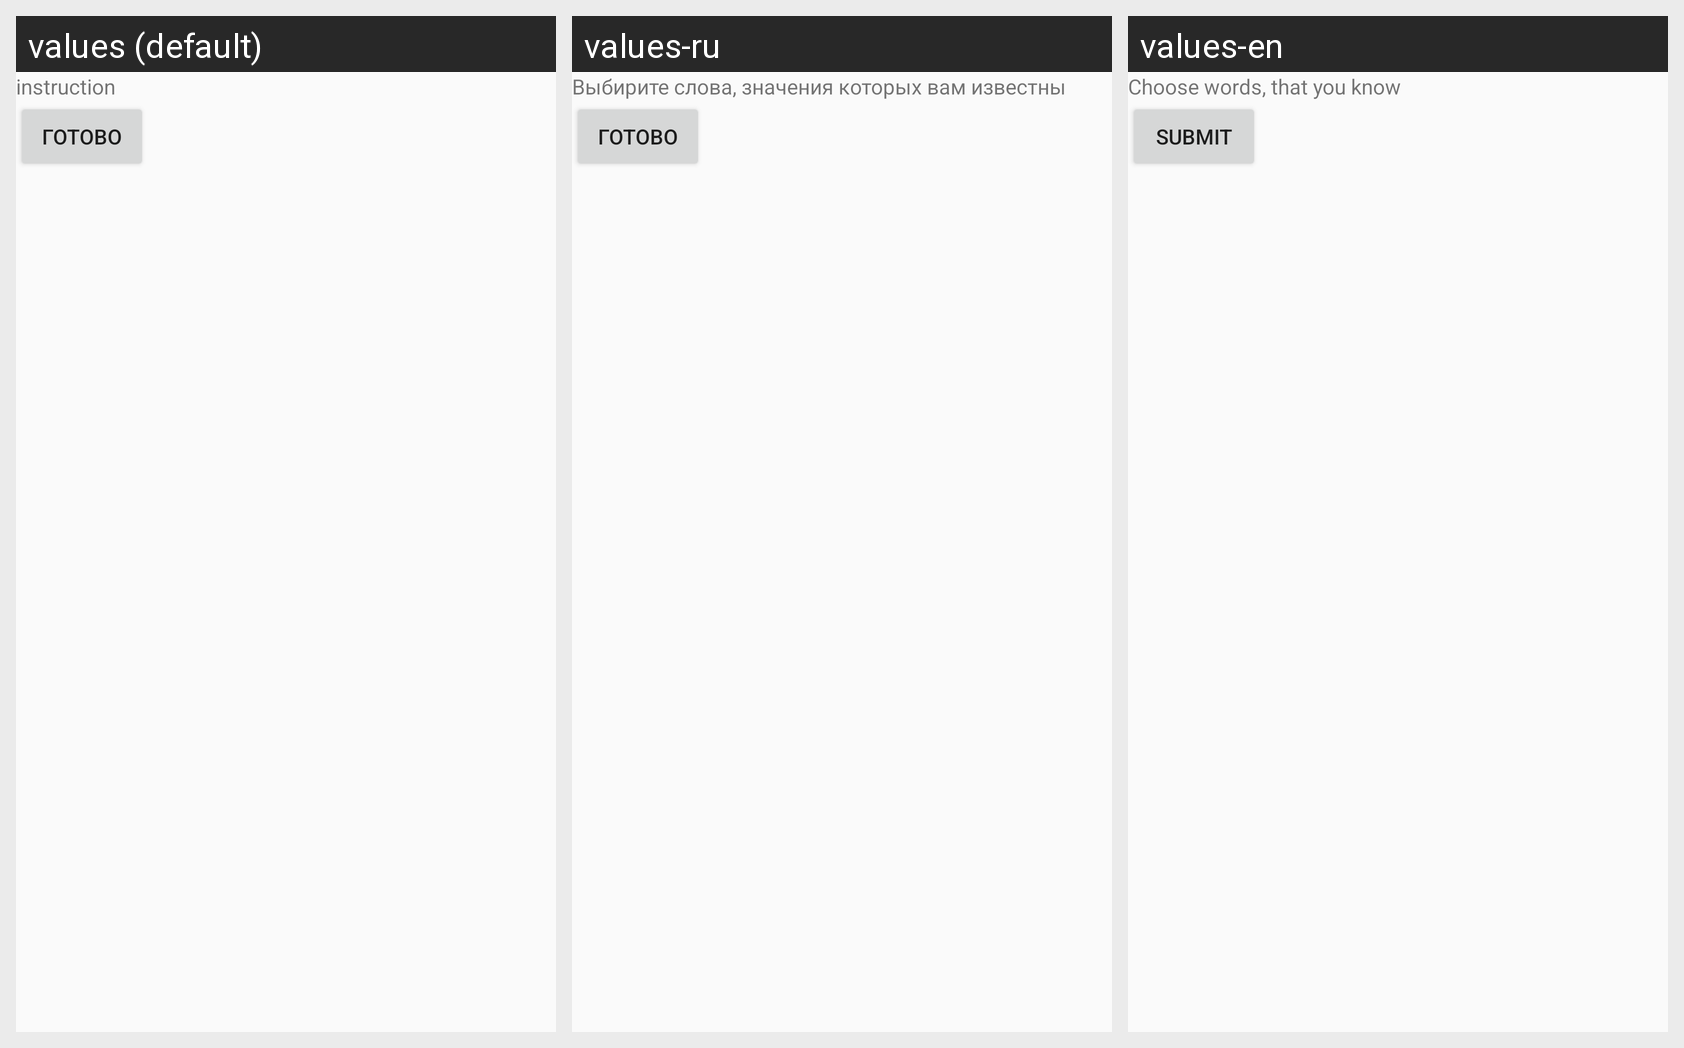

This grid shows one Android layout under several languages. Give, for every string resource on the screen, its name, the default text and each shown locale's text.
Android screen res/layout/testing_fragment.xml rendered under 3 locales, left to right: values (default), values-ru, values-en. Device: Nexus 5 (rendered at 1080×1920; each locale shown at half size, 540×960, under a caption strip naming it); theme AppTheme.
Strings drawn on this screen, with the default value and each locale's value (text and hints the layout hard-codes, and strings that could not be matched under every locale, appear in the picture but are not listed):

instruction
  values: instruction
  values-ru: Выбирите слова, значения которых вам известны
  values-en: Choose words, that you know

btn_calc
  values: Готово
  values-ru: Готово
  values-en: Submit
